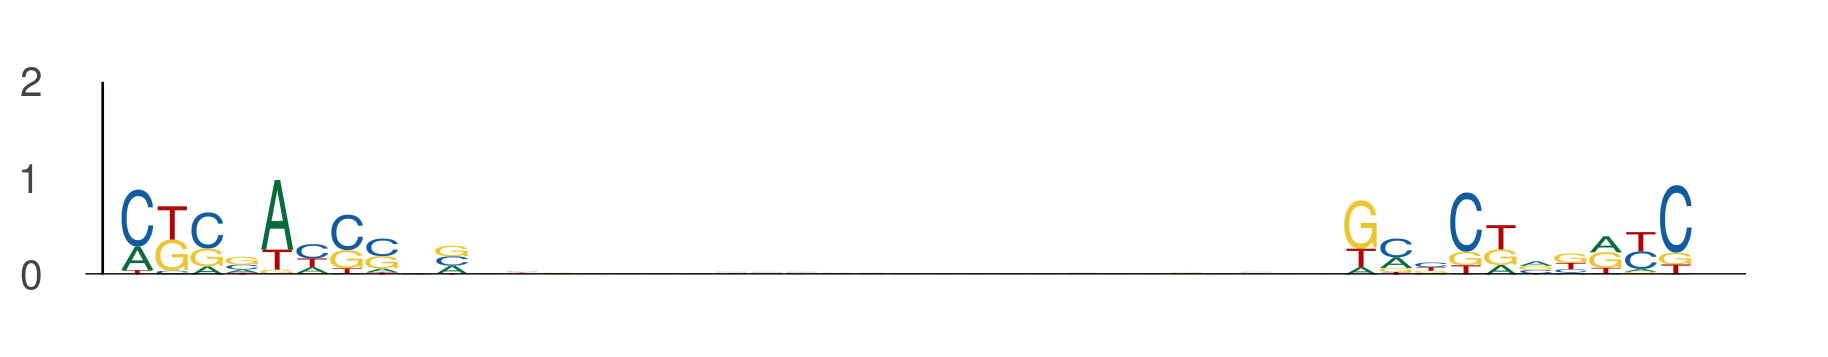

The file beside this chart, header and first rows:
seq_index, start_position, end_position, is_reversed_complement
1373, 103, 113, 0
1373, 138, 148, 0
10278, 14, 24, 0
10278, 49, 59, 0
6269, 79, 89, 0
6269, 114, 124, 0
13085, 42, 52, 0
13085, 77, 87, 0
1981, 29, 39, 0
1981, 64, 74, 0
8455, 12, 22, 0
8455, 47, 57, 0
3659, 98, 108, 0
3659, 133, 143, 0
11690, 6, 16, 0
11690, 41, 51, 0
263, 67, 77, 0
263, 102, 112, 0
8531, 43, 53, 0
8531, 78, 88, 0
6959, 112, 122, 0
6959, 147, 157, 0
10414, 94, 104, 0
10414, 129, 139, 0
2523, 104, 114, 0
2523, 139, 149, 0
12978, 10, 20, 0
12978, 45, 55, 0
93, 27, 37, 0
93, 62, 72, 0
8222, 57, 67, 0
8222, 92, 102, 0
873, 115, 125, 0
873, 150, 160, 0
724, 30, 40, 0
724, 65, 75, 0
825, 32, 42, 0
825, 67, 77, 0
7466, 109, 119, 0
7466, 144, 154, 0
7266, 82, 92, 0
7266, 117, 127, 0
4378, 15, 25, 0
4378, 50, 60, 0
8071, 27, 37, 0
8071, 62, 72, 0
8290, 22, 32, 0
8290, 57, 67, 0
8186, 64, 74, 0
8186, 99, 109, 0
1016, 65, 75, 0
1016, 100, 110, 0
12637, 83, 93, 0
12637, 118, 128, 0
4992, 105, 115, 0
4992, 140, 150, 0
1759, 19, 29, 0
1759, 54, 64, 0
3435, 59, 69, 0
3435, 94, 104, 0
... 366 more rows
